5-way image classification set "Flowers" from GitHub (Tipto-Ghosh/Deep-Learning-Journey); label vocabulary: daisy, dandelion, rose, sunflower, tulip.

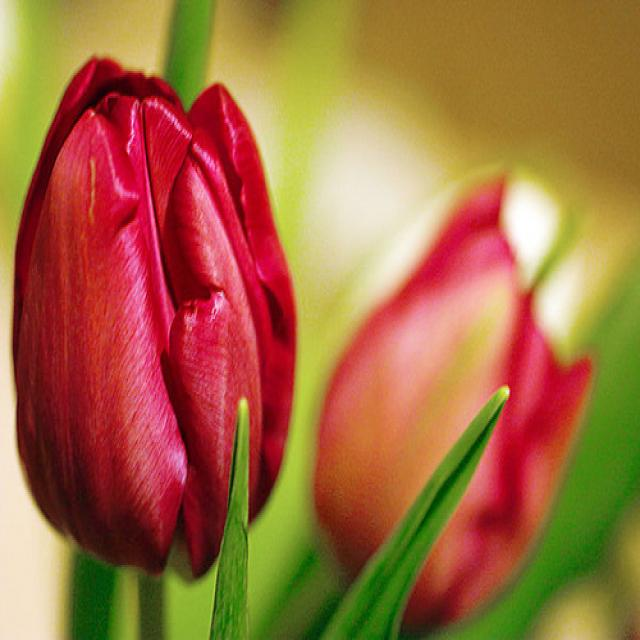
Label: tulip

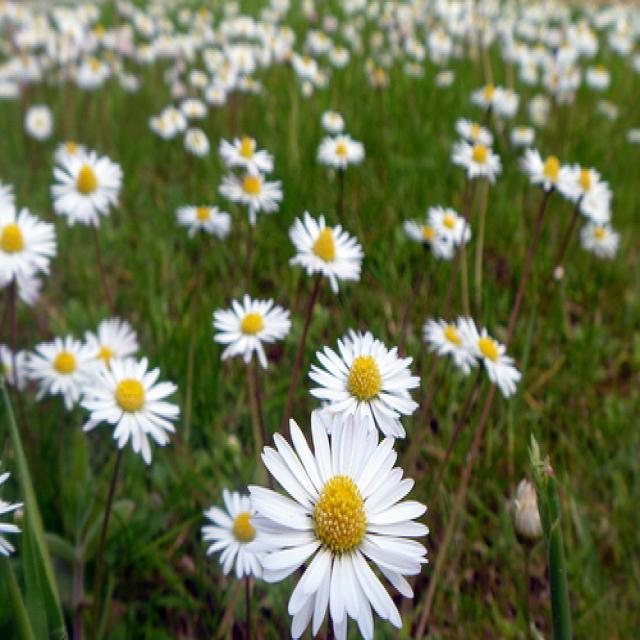
Label: daisy

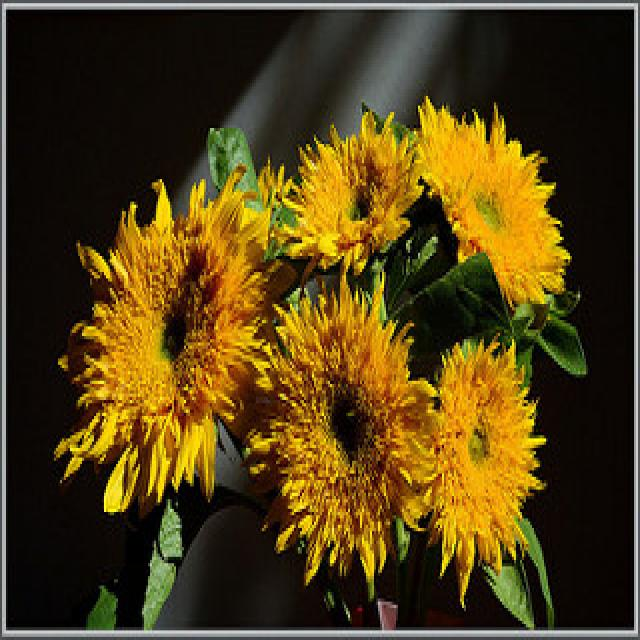
Label: sunflower

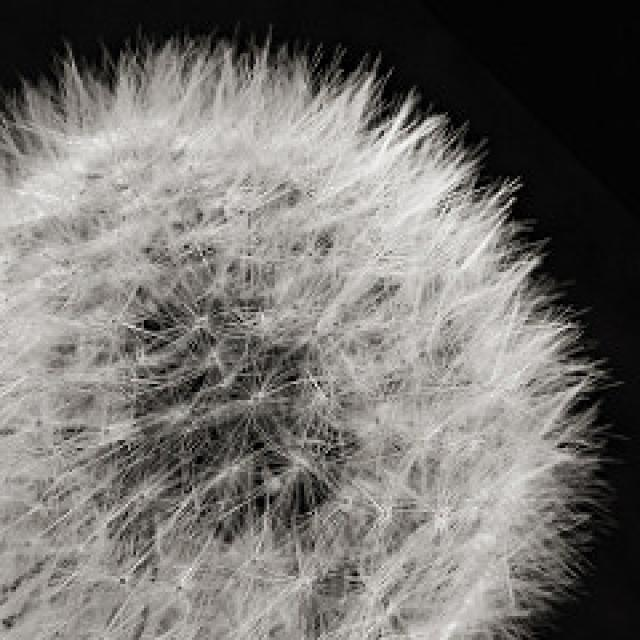
Label: dandelion

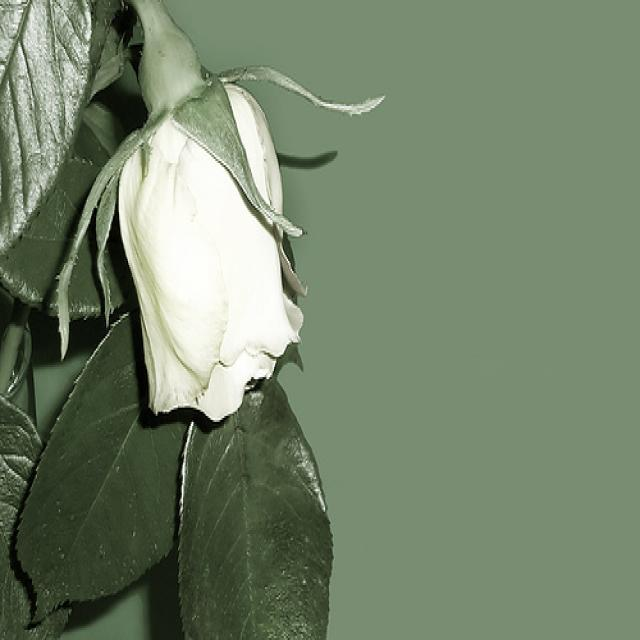
Label: rose

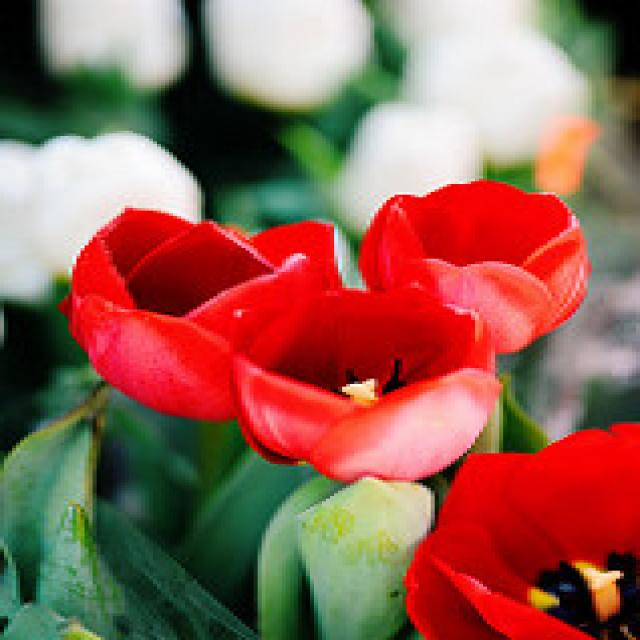
Label: tulip
